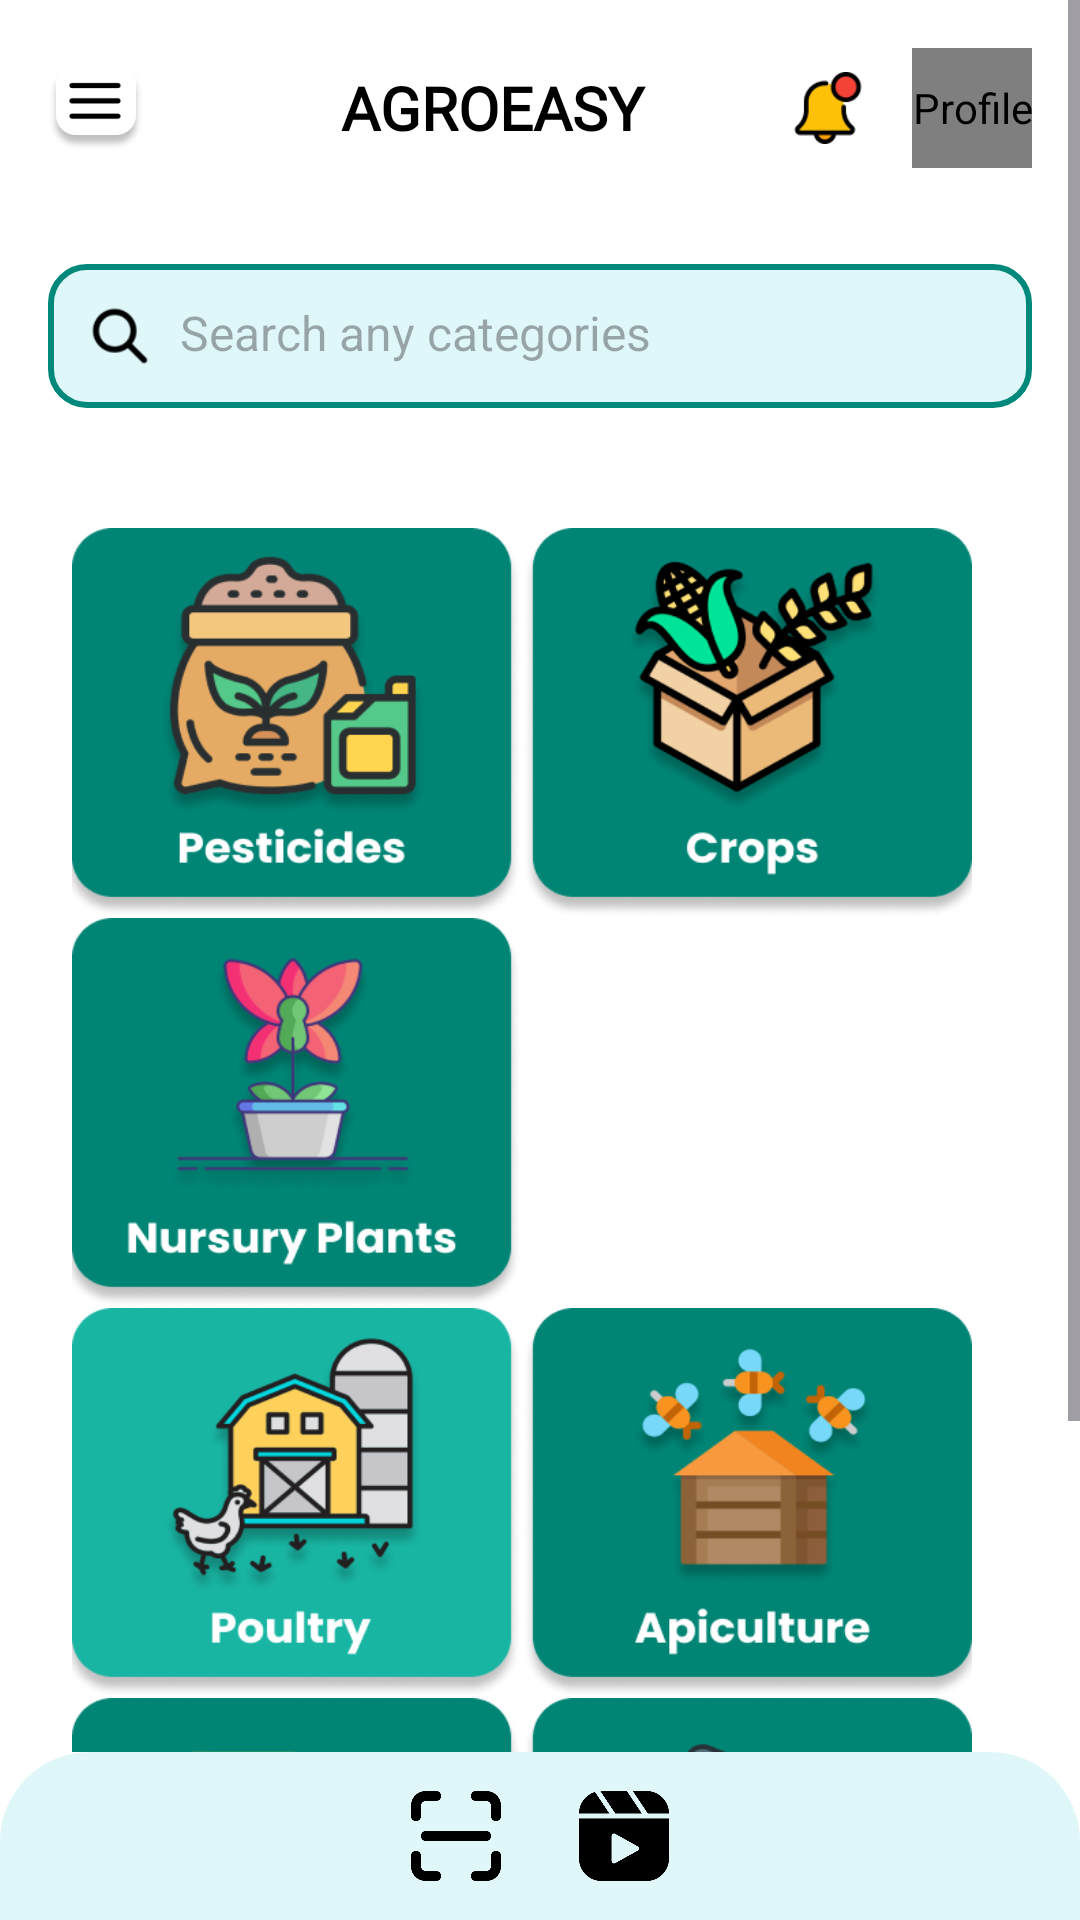

Write the Android layout XML for this screen, with the resource values it uses.
<!-- AndroidManifest.xml: application theme Theme.AgroEasy -->
<!-- res/layout/activity_home_page.xml -->
<?xml version="1.0" encoding="utf-8"?>
<RelativeLayout
    xmlns:android="http://schemas.android.com/apk/res/android"
    xmlns:tools="http://schemas.android.com/tools"
    android:layout_width="match_parent"
    android:layout_height="match_parent"
    android:background="@android:color/white"
    tools:context=".HomePage">

    <ScrollView
        android:layout_width="match_parent"
        android:layout_height="match_parent"
        android:layout_above="@+id/bottom_navigation"> 

        <LinearLayout
            android:layout_width="match_parent"
            android:layout_height="wrap_content"
            android:orientation="vertical"
            android:padding="0dp"> 

            
            <LinearLayout
                android:layout_width="match_parent"
                android:layout_height="wrap_content"
                android:orientation="horizontal"
                android:gravity="center_vertical"
                android:padding="16dp">

                
                <ImageView
                    android:id="@+id/menuIcon"
                    android:layout_width="32dp"
                    android:layout_height="32dp"
                    android:src="@drawable/img_11"
                    android:contentDescription="Menu" />

                
                <TextView
                    android:id="@+id/tvAgroEasy"
                    android:layout_width="wrap_content"
                    android:layout_height="wrap_content"
                    android:text="AGROEASY"
                    android:textColor="@android:color/black"
                    android:textStyle="bold"
                    android:textSize="20sp"
                    android:layout_weight="1"
                    android:gravity="center"
                    android:layout_marginStart="16dp"
                    android:fontFamily="@font/abhi" /> 

                
                <ImageView
                    android:id="@+id/notificationIcon"
                    android:layout_width="24dp"
                    android:layout_height="24dp"
                    android:src="@drawable/img_12"
                    android:contentDescription="Notifications"
                    android:layout_marginEnd="16dp" />

                
                <de.hdodenhof.circleimageview.CircleImageView
                    android:id="@+id/profileIcon"
                    android:layout_width="40dp"
                    android:layout_height="40dp"
                    android:background="@drawable/circle_shape"
                    android:contentDescription="Profile"
                    android:src="@drawable/ic_profile" />
                
            </LinearLayout>

            
            <LinearLayout
                android:layout_width="match_parent"
                android:layout_height="wrap_content"
                android:orientation="horizontal"
                android:background="@drawable/rounded_button"
                android:padding="12dp"
                android:layout_margin="16dp">

                <ImageView
                    android:id="@+id/searchIcon"
                    android:layout_width="24dp"
                    android:layout_height="24dp"
                    android:src="@drawable/img_14"
                    android:contentDescription="Search" />

                <EditText
                    android:id="@+id/etSearchCategories"
                    android:layout_width="match_parent"
                    android:layout_height="wrap_content"
                    android:hint="Search any categories"
                    android:background="@null"
                    android:textColor="@android:color/black"
                    android:paddingStart="8dp"
                    android:textSize="16sp" />
            </LinearLayout>
            <ProgressBar
                android:id="@+id/progressBar"
                android:layout_width="wrap_content"
                android:layout_height="wrap_content"
                android:layout_centerInParent="true"
            android:visibility="gone"
            android:indeterminate="true" />




            <HorizontalScrollView
                android:layout_width="match_parent"
                android:layout_height="wrap_content"
                android:scrollbars="none"
                android:padding="8dp"
                android:fillViewport="true"> 

                <GridLayout
                    android:id="@+id/gridLayout"
                    android:layout_width="match_parent"
                    android:layout_height="wrap_content"
                    android:alignmentMode="alignMargins"
                    android:columnCount="2"
                    android:padding="16dp">

                    
                    <ImageButton
                        android:id="@+id/btnPesticides"
                        android:layout_width="150dp"
                        android:layout_height="130dp"
                        android:src="@drawable/img_15"
                        android:background="@color/white"
                        android:scaleType="fitXY"
                        android:contentDescription="Pesticides" />

                    <ImageButton
                        android:id="@+id/btnCrops"
                        android:layout_width="150dp"
                        android:layout_height="130dp"
                        android:src="@drawable/img_22"
                        android:background="@color/white"
                        android:scaleType="fitXY"
                        android:contentDescription="Crops" />

                    
                    <ImageButton
                        android:id="@+id/btnNurseryPlants"
                        android:layout_width="150dp"
                        android:layout_height="130dp"
                        android:src="@drawable/img_16"
                        android:background="@color/white"
                        android:scaleType="fitXY"
                        android:contentDescription="Nursery Plants" />


                    <ImageButton
                        android:id="@+id/btnDripPipelines"
                        android:layout_width="150dp"
                        android:layout_height="130dp"
                        android:src="@drawable/img_17"
                        android:background="@color/white"
                        android:scaleType="fitXY"
                        android:contentDescription="Drip Pipelines" />

                    
                    <ImageButton
                        android:id="@+id/btnPoultry"
                        android:layout_width="150dp"
                        android:layout_height="130dp"
                        android:src="@drawable/img_26"
                        android:background="@color/white"
                        android:scaleType="fitXY"
                        android:contentDescription="Poultry" />

                    <ImageButton
                        android:id="@+id/btnApiculture"
                        android:layout_width="150dp"
                        android:layout_height="130dp"
                        android:src="@drawable/img_19"
                        android:background="@color/white"
                        android:scaleType="fitXY"
                        android:contentDescription="Apiculture" />

                    
                    <ImageButton
                        android:id="@+id/btnTractors"
                        android:layout_width="150dp"
                        android:layout_height="130dp"
                        android:src="@drawable/img_20"
                        android:background="@color/white"
                        android:scaleType="fitXY"
                        android:contentDescription="Tractors" />

                    <ImageButton
                        android:id="@+id/btnRentals"
                        android:layout_width="150dp"
                        android:layout_height="130dp"
                        android:src="@drawable/img_21"
                        android:background="@color/white"
                        android:scaleType="fitXY"
                        android:contentDescription="Rentals" />
                </GridLayout>
            </HorizontalScrollView>
        </LinearLayout>
    </ScrollView>

    
    <LinearLayout
        android:id="@+id/bottom_navigation"
        android:layout_width="match_parent"
        android:layout_height="wrap_content"
        android:orientation="horizontal"
        android:background="@drawable/rectangle_background"
        android:padding="8dp"
        android:gravity="center"
        android:layout_alignParentBottom="true">

        <ImageButton
            android:id="@+id/homeIcon"
            android:layout_width="40dp"
            android:layout_height="40dp"
            android:src="@drawable/ic_home"
            android:contentDescription="Home"
            android:scaleType="fitXY"
            android:background="@drawable/active_icon_background" /> 

        <ImageButton
            android:id="@+id/qrIcon"
            android:layout_width="40dp"
            android:layout_height="40dp"
            android:src="@drawable/ic_qr"
            android:contentDescription="QR"
            android:scaleType="fitCenter"
            android:background="@drawable/active_icon_background"
            android:layout_marginStart="16dp" /> 

        <ImageButton
            android:id="@+id/videoIcon"
            android:layout_width="40dp"
            android:layout_height="40dp"
            android:src="@drawable/img_23"
            android:contentDescription="Video"
            android:scaleType="fitCenter"
            android:background="@drawable/active_icon_background"
            android:layout_marginStart="16dp" />

        <ImageButton
            android:id="@+id/accountIcon"
            android:layout_width="40dp"
            android:layout_height="40dp"
            android:src="@drawable/ic_account"
            android:contentDescription="Account"
            android:scaleType="fitCenter"
            android:background="@drawable/active_icon_background"
            android:layout_marginStart="16dp" />
    </LinearLayout>

</RelativeLayout>
<!-- resources referenced by this layout -->
<resources>
  <color name="white">#FFFFFFFF</color>
  <!-- drawable circle_shape (drawable) -->
  <?xml version="1.0" encoding="utf-8"?>
  <shape xmlns:android="http://schemas.android.com/apk/res/android"
      android:shape="oval">
      <solid android:color="#FFFFFF"/> 
      <size
          android:width="48dp"
          android:height="48dp"/>
  </shape>
  <!-- drawable ic_qr: png bitmap (drawable, 7486 bytes) -->
  <!-- drawable img_11: png bitmap (drawable, 5364 bytes) -->
  <!-- drawable img_12: png bitmap (drawable, 1746 bytes) -->
  <!-- drawable img_14: png bitmap (drawable, 1126 bytes) -->
  <!-- drawable img_15: png bitmap (drawable, 27919 bytes) -->
  <!-- drawable img_16: png bitmap (drawable, 29144 bytes) -->
  <!-- drawable img_19: png bitmap (drawable, 25643 bytes) -->
  <!-- drawable img_20: png bitmap (drawable, 26974 bytes) -->
  <!-- drawable img_21: png bitmap (drawable, 28161 bytes) -->
  <!-- drawable img_22: png bitmap (drawable, 32345 bytes) -->
  <!-- drawable img_23: png bitmap (drawable, 6891 bytes) -->
  <!-- drawable img_26: png bitmap (drawable, 29040 bytes) -->
  <!-- drawable rectangle_background (drawable) -->
  <?xml version="1.0" encoding="utf-8"?>
  <shape xmlns:android="http://schemas.android.com/apk/res/android"
      android:shape="rectangle">
  
      <corners
          android:topLeftRadius="30dp"
          android:topRightRadius="30dp"
          android:bottomLeftRadius="0dp"
          android:bottomRightRadius="0dp" />
  
      <solid android:color="#E0F7FA" /> 
  </shape>
  <!-- drawable rounded_button (drawable) -->
  <?xml version="1.0" encoding="utf-8"?>
  <shape xmlns:android="http://schemas.android.com/apk/res/android"
      android:shape="rectangle">
  
      <corners android:radius="12dp" /> 
      <solid android:color="#E0F7FA" /> 
      <stroke
          android:width="2dp"
          android:color="#00897B" /> 
  
  </shape>
  <style name="Theme.AgroEasy" parent="Base.Theme.AgroEasy" />
  <style name="Base.Theme.AgroEasy" parent="Theme.Material3.DayNight.NoActionBar">
          
          
      </style>
</resources>
